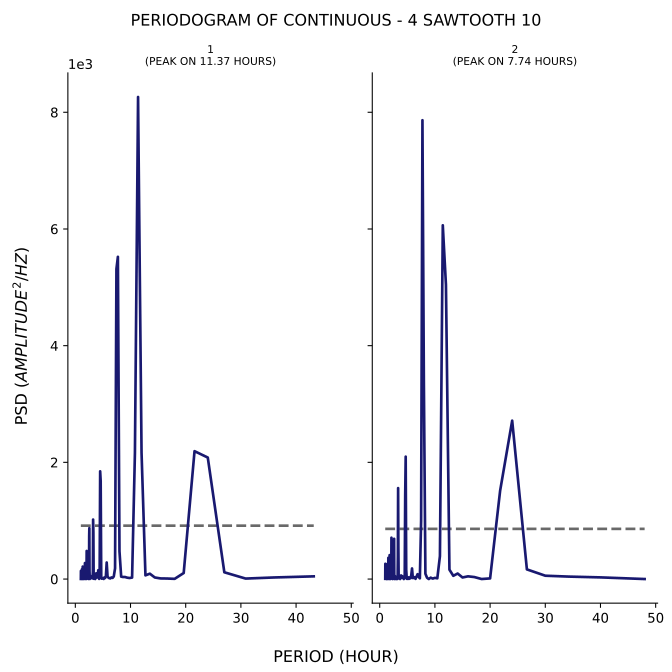

Data behind this chart, as committed beside it:
test, period, psd
1, 43.2, 46.12
1, 36.0, 27.01
1, 30.86, 8.172
1, 27.0, 115.9
1, 24.0, 2082
1, 21.6, 2192
1, 19.64, 103.4
1, 18.0, 3.418
1, 16.62, 8.904
1, 15.43, 10.69
1, 14.4, 26.91
1, 13.5, 91.95
1, 12.71, 63.21
1, 12.0, 2163
1, 11.37, 8262
1, 10.8, 2163
1, 10.29, 25.12
1, 9.818, 17.82
1, 9.391, 23.68
1, 9.0, 35.14
1, 8.64, 34.73
1, 8.308, 41.2
1, 8.0, 476.4
1, 7.714, 5523
1, 7.448, 5315
1, 7.2, 183.1
1, 6.968, 44.39
1, 6.75, 19.64
1, 6.545, 27.92
1, 6.353, 11.17
1, 6.171, 14.11
1, 6.0, 23.64
1, 5.838, 43.75
1, 5.684, 283.5
1, 5.538, 49.58
1, 5.4, 17.58
1, 5.268, 27.76
1, 5.143, 1.531
1, 5.023, 15.71
1, 4.909, 10.95
1, 4.8, 5.725
1, 4.696, 39.62
1, 4.596, 1680
1, 4.5, 1846
1, 4.408, 94.97
1, 4.32, 2.362
1, 4.235, 19.63
1, 4.154, 150.8
1, 4.075, 63.41
1, 4.0, 36.31
1, 3.927, 31.44
1, 3.857, 24.53
1, 3.789, 98.44
1, 3.724, 48.37
1, 3.661, 15.75
1, 3.6, 0.4888
1, 3.541, 39.45
1, 3.484, 42.28
1, 3.429, 7.846
1, 3.375, 36.3
... 388 more rows
